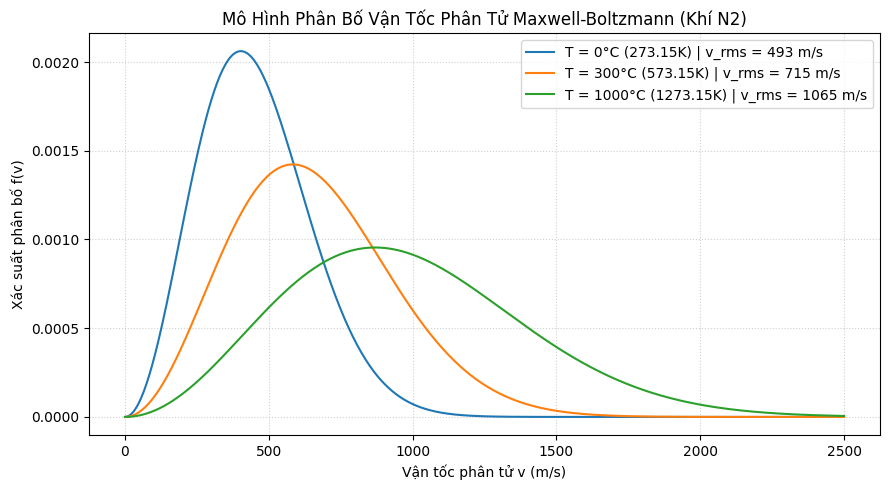
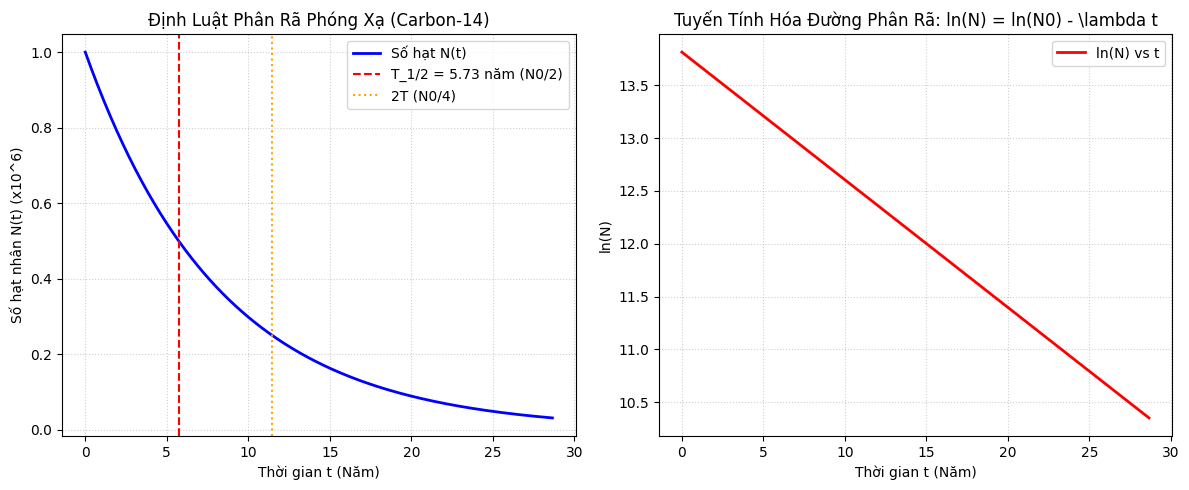
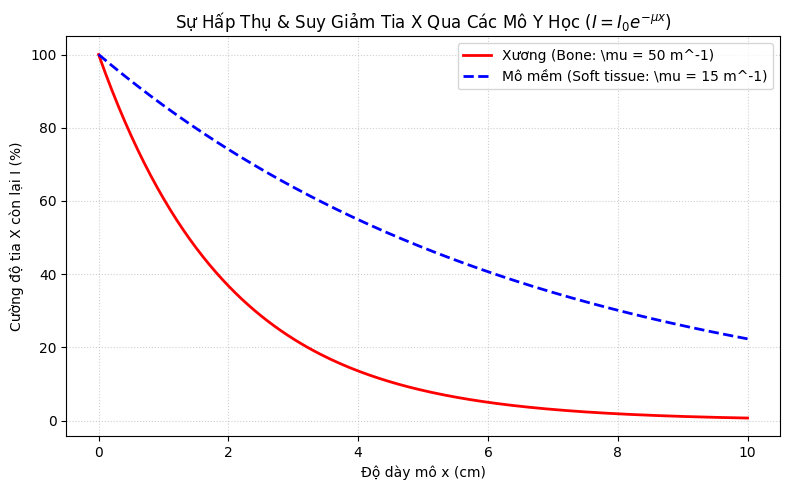

Python code for these plots, in order:
"""
===============================================================================
VẬT LÍ 12 KNTT — PYTHON PHYSICS TOOLKIT & SIMULATOR
High School Physics Grade 12 (Connecting Knowledge to Life) Python Toolkit
===============================================================================
Bao gồm các hàm xử lý dữ liệu thí nghiệm, mô phỏng chu trình khí lý tưởng,
phân bố Maxwell-Boltzmann, phân rã phóng xạ, suy giảm tia X y tế và quang phổ.
"""

import numpy as np
import matplotlib.pyplot as plt
from scipy.integrate import solve_ivp

# Cấu hình giao diện đồ thị Matplotlib
plt.rcParams['font.sans-serif'] = 'DejaVu Sans'
plt.rcParams['axes.unicode_minus'] = False


# =============================================================================
# CHƯƠNG I & II: KHÍ LÝ TƯỞNG & PHÂN BỐ MAXWELL-BOLTZMANN
# =============================================================================

def simulate_maxwell_boltzmann(T_celsius_list=[0, 300, 1000], M_g_mol=28.0):
    """
    Vẽ đường cong phân bố vận tốc phân tử Maxwell-Boltzmann ở các nhiệt độ khác nhau.
    
    Parameters:
        T_celsius_list (list): Danh sách nhiệt độ (Celsius)
        M_g_mol (float): Khối lượng mol của khí (g/mol, mặc định N2 = 28)
    """
    R = 8.314  # J/(mol.K)
    M = M_g_mol * 1e-3  # kg/mol
    v = np.linspace(0, 2500, 500)  # m/s
    
    plt.figure(figsize=(9, 5))
    
    for T_C in T_celsius_list:
        T = T_C + 273.15
        # Phân bố Maxwell-Boltzmann f(v)
        f_v = 4 * np.pi * (M / (2 * np.pi * R * T))**(1.5) * (v**2) * np.exp(-M * v**2 / (2 * R * T))
        v_rms = np.sqrt(3 * R * T / M)
        plt.plot(v, f_v, label=f'T = {T_C}°C ({T}K) | v_rms = {v_rms:.0f} m/s')
        
    plt.title(f"Mô Hình Phân Bố Vận Tốc Phân Tử Maxwell-Boltzmann (Khí N2)")
    plt.xlabel("Vận tốc phân tử v (m/s)")
    plt.ylabel("Xác suất phân bố f(v)")
    plt.grid(True, linestyle=':', alpha=0.6)
    plt.legend()
    plt.tight_layout()
    plt.savefig("maxwell_boltzmann.png")
    print("Đã lưu đồ thị Maxwell-Boltzmann 'maxwell_boltzmann.png'")


# =============================================================================
# CHƯƠNG IV: ĐỒ THỊ PHÂN RÃ PHÓNG XẠ & ĐỘ PHÓNG XẠ (RADIOACTIVE DECAY)
# =============================================================================

def simulate_radioactive_decay(N0=1e6, T_half=5.73, isotope_name="Carbon-14"):
    """
    Mô phỏng quy luật phân rã phóng xạ N(t) và độ phóng xạ A(t).
    
    Parameters:
        N0 (float): Số hạt nhân ban đầu
        T_half (float): Chu kỳ bán rã (năm hoặc giây)
        isotope_name (str): Tên đồng vị phóng xạ
    """
    t = np.linspace(0, 5 * T_half, 300)
    lam = np.log(2) / T_half
    
    N_t = N0 * 0.5**(t / T_half)
    A_t = lam * N_t
    
    fig, axes = plt.subplots(1, 2, figsize=(12, 5))
    
    # Đồ thị Số hạt N(t)
    axes[0].plot(t, N_t / 1e6, 'b-', linewidth=2, label='Số hạt N(t)')
    axes[0].axvline(T_half, color='red', linestyle='--', label=f'T_1/2 = {T_half} năm (N0/2)')
    axes[0].axvline(2 * T_half, color='orange', linestyle=':', label='2T (N0/4)')
    axes[0].set_title(f"Định Luật Phân Rã Phóng Xạ ({isotope_name})")
    axes[0].set_xlabel("Thời gian t (Năm)")
    axes[0].set_ylabel("Số hạt nhân N(t) (x10^6)")
    axes[0].grid(True, linestyle=':', alpha=0.6)
    axes[0].legend()
    
    # Đồ thị logarit ln(N) vs t (Tuyến tính hóa)
    axes[1].plot(t, np.log(N_t), 'r-', linewidth=2, label='ln(N) vs t')
    axes[1].set_title("Tuyến Tính Hóa Đường Phân Rã: ln(N) = ln(N0) - \\lambda t")
    axes[1].set_xlabel("Thời gian t (Năm)")
    axes[1].set_ylabel("ln(N)")
    axes[1].grid(True, linestyle=':', alpha=0.6)
    axes[1].legend()
    
    plt.tight_layout()
    plt.savefig("radioactive_decay.png")
    print("Đã lưu đồ thị phân rã phóng xạ 'radioactive_decay.png'")


# =============================================================================
# CHUYÊN ĐỀ 2 & 3: SUY GIẢM TIA X Y TẾ & QUANG PHỔ NGUYÊN TỬ HYDRO
# =============================================================================

def simulate_xray_attenuation():
    """
    Mô phỏng sự suy giảm cường độ tia X qua xương và mô mềm (Định luật Beer-Lambert).
    """
    x = np.linspace(0, 0.1, 200)  # Độ dày (m) - 0 đến 10cm
    I0 = 100.0  # Cường độ ban đầu (%)
    
    mu_bone = 50.0  # Hệ số suy giảm của xương (m^-1)
    mu_tissue = 15.0  # Hệ số suy giảm của mô mềm (m^-1)
    
    I_bone = I0 * np.exp(-mu_bone * x)
    I_tissue = I0 * np.exp(-mu_tissue * x)
    
    plt.figure(figsize=(8, 5))
    plt.plot(x * 100, I_bone, 'r-', linewidth=2, label='Xương (Bone: \\mu = 50 m^-1)')
    plt.plot(x * 100, I_tissue, 'b--', linewidth=2, label='Mô mềm (Soft tissue: \\mu = 15 m^-1)')
    
    plt.title("Sự Hấp Thụ & Suy Giảm Tia X Qua Các Mô Y Học ($I = I_0 e^{-\\mu x}$)")
    plt.xlabel("Độ dày mô x (cm)")
    plt.ylabel("Cường độ tia X còn lại I (%)")
    plt.grid(True, linestyle=':', alpha=0.6)
    plt.legend()
    plt.tight_layout()
    plt.savefig("xray_attenuation.png")
    print("Đã lưu đồ thị suy giảm tia X 'xray_attenuation.png'")


def simulate_hydrogen_spectrum():
    """
    Tính bước sóng các vạch quang phổ nguyên tử Hydro theo công thức Rydberg / Bohr.
    """
    R_H = 1.09737e7  # Hằng số Rydberg (m^-1)
    c = 3e8          # m/s
    h = 6.626e-34    # J.s
    eV = 1.602e-19
    
    print("=== CÁC BƯỚC SÓNG QUANG PHỔ HYDRO (DÃY BALMER - VÙNG ÁNH SÁNG NHÌN THẤY) ===")
    n1 = 2  # Dãy Balmer
    colors = ['H-alpha (Đỏ)', 'H-beta (Lam)', 'H-gamma (Chàm)', 'H-delta (Tím)']
    
    for idx, n2 in enumerate([3, 4, 5, 6]):
        inv_lambda = R_H * (1.0/n1**2 - 1.0/n2**2)
        wavelength_nm = (1.0 / inv_lambda) * 1e9
        E_photon_eV = (h * c / (wavelength_nm * 1e-9)) / eV
        print(f"Vạch {colors[idx]}: n= {n2} -> 2 | Lambda = {wavelength_nm:.2f} nm | E = {E_photon_eV:.2f} eV")
    print()


# =============================================================================
# MAIN TEST EXECUTION
# =============================================================================

if __name__ == "__main__":
    print("⚛️ VẬT LÍ 12 KNTT PYTHON TOOLKIT TESTING ⚛️\n")
    
    # 1. Test Maxwell-Boltzmann bài 12
    simulate_maxwell_boltzmann()
    
    # 2. Test phóng xạ bài 23
    simulate_radioactive_decay(N0=1e6, T_half=5.73)
    
    # 3. Test tia X chuyên đề 2
    simulate_xray_attenuation()
    
    # 4. Test quang phổ Hydro chuyên đề 3
    simulate_hydrogen_spectrum()
